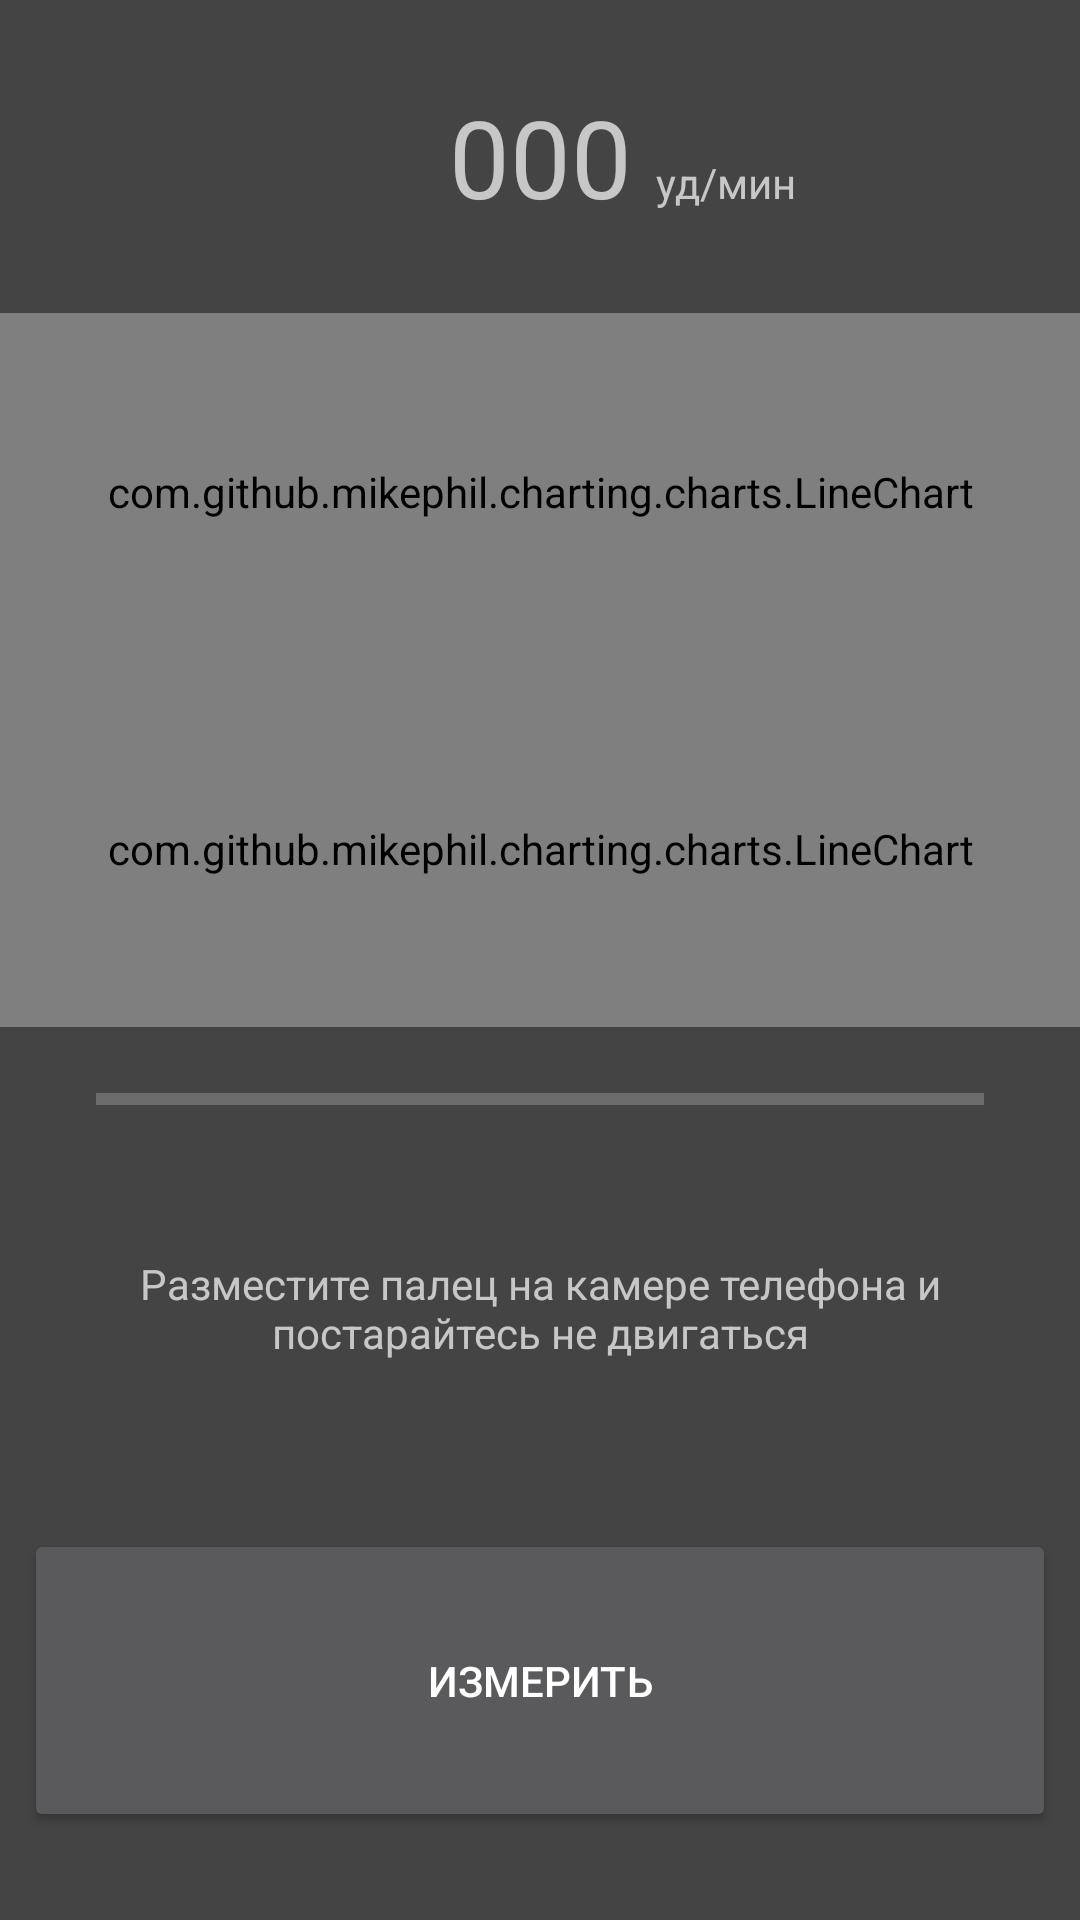

The Android layout XML behind this screen, and the referenced resources:
<!-- AndroidManifest.xml: application theme AppTheme -->
<!-- res/layout/activity_realtime_measurement.xml -->
<?xml version="1.0" encoding="utf-8"?>
<android.support.constraint.ConstraintLayout xmlns:android="http://schemas.android.com/apk/res/android"
    xmlns:app="http://schemas.android.com/apk/res-auto"
    xmlns:tools="http://schemas.android.com/tools"
    android:layout_width="fill_parent"
    android:layout_height="fill_parent"
    android:orientation="vertical">

    <TextureView
        android:id="@+id/texture"
        android:layout_width="176px"
        android:layout_height="144px"
        android:layout_marginStart="8dp"
        android:layout_marginTop="8dp"
        android:layout_marginEnd="8dp"
        android:layout_marginBottom="8dp"
        android:layout_weight="0.8"
        android:screenOrientation="portrait"
        android:visibility="visible"
        app:layout_constraintBottom_toBottomOf="parent"
        app:layout_constraintEnd_toEndOf="parent"
        app:layout_constraintStart_toStartOf="parent"
        app:layout_constraintTop_toTopOf="@+id/guideline5" />

    <FrameLayout
        android:id="@+id/frameLayout"
        android:layout_width="fill_parent"
        android:layout_height="wrap_content"
        android:layout_marginStart="8dp"
        android:layout_marginTop="8dp"
        android:layout_marginEnd="8dp"
        app:layout_constraintEnd_toEndOf="parent"
        app:layout_constraintHorizontal_bias="0.0"
        app:layout_constraintStart_toStartOf="parent"
        app:layout_constraintTop_toTopOf="@+id/guideline7">

        <TextView
            android:id="@+id/neechewalatext"
            android:layout_width="wrap_content"
            android:layout_height="wrap_content"
            android:layout_gravity="center"
            android:layout_margin="15dp"
            android:padding="5dp"
            android:text="Разместите палец на камере телефона и постарайтесь не двигаться"
            android:textAlignment="center"
            android:textAllCaps="false" />

    </FrameLayout>

    <Button
        android:id="@+id/startMeasurementButton"
        android:layout_width="0dp"
        android:layout_height="101dp"
        android:layout_marginStart="8dp"
        android:layout_marginTop="8dp"
        android:layout_marginEnd="8dp"
        android:layout_marginBottom="8dp"
        android:text="@string/measurement_before_start"
        app:layout_constraintBottom_toBottomOf="parent"
        app:layout_constraintEnd_toEndOf="parent"
        app:layout_constraintStart_toStartOf="parent"
        app:layout_constraintTop_toTopOf="@+id/guideline5" />

    <android.support.constraint.Guideline
        android:id="@+id/guideline5"
        android:layout_width="wrap_content"
        android:layout_height="wrap_content"
        android:orientation="horizontal"
        app:layout_constraintGuide_percent="0.75" />

    <android.support.constraint.Guideline
        android:id="@+id/guideline7"
        android:layout_width="wrap_content"
        android:layout_height="wrap_content"
        android:orientation="horizontal"
        app:layout_constraintGuide_percent="0.61" />

    <ProgressBar
        android:id="@+id/ticrate_progressbar"
        style="@style/Base.Widget.AppCompat.ProgressBar.Horizontal"
        android:layout_width="0dp"
        android:layout_height="wrap_content"
        android:layout_marginStart="32dp"
        android:layout_marginEnd="32dp"
        android:layout_marginBottom="16dp"
        app:layout_constraintBottom_toTopOf="@+id/guideline7"
        app:layout_constraintEnd_toEndOf="parent"
        app:layout_constraintStart_toStartOf="parent" />

    <android.support.constraint.Guideline
        android:id="@+id/guideline6"
        android:layout_width="wrap_content"
        android:layout_height="wrap_content"
        android:orientation="horizontal"
        app:layout_constraintGuide_percent="0.1504788" />

    <TextView
        android:id="@+id/ticrate_camera_activity_textview"
        android:layout_width="wrap_content"
        android:layout_height="wrap_content"
        android:layout_marginStart="8dp"
        android:layout_marginTop="8dp"
        android:layout_marginEnd="8dp"
        android:text="000"
        android:textSize="36sp"
        app:layout_constraintBottom_toTopOf="@+id/guideline6"
        app:layout_constraintEnd_toEndOf="parent"
        app:layout_constraintStart_toStartOf="parent"
        app:layout_constraintTop_toTopOf="parent" />

    <TextView
        android:id="@+id/textView3"
        android:layout_width="wrap_content"
        android:layout_height="wrap_content"
        android:layout_marginStart="8dp"
        android:layout_marginEnd="8dp"
        android:text="уд/мин"
        app:layout_constraintBaseline_toBaselineOf="@+id/ticrate_camera_activity_textview"
        app:layout_constraintEnd_toEndOf="parent"
        app:layout_constraintHorizontal_bias="0.0"
        app:layout_constraintStart_toEndOf="@+id/ticrate_camera_activity_textview" />

    <LinearLayout
        android:layout_width="0dp"
        android:layout_height="0dp"
        android:layout_marginTop="8dp"
        android:layout_marginBottom="8dp"
        android:orientation="vertical"
        app:layout_constraintBottom_toTopOf="@+id/ticrate_progressbar"
        app:layout_constraintEnd_toEndOf="parent"
        app:layout_constraintStart_toStartOf="parent"
        app:layout_constraintTop_toTopOf="@+id/guideline6">

        <com.github.mikephil.charting.charts.LineChart
            android:id="@+id/heartRateLineChar"
            android:layout_width="match_parent"
            android:layout_height="wrap_content"
            android:layout_weight="1"
            android:background="@drawable/ramka"
            tools:layout_editor_absoluteX="0dp"
            tools:layout_editor_absoluteY="738dp">

        </com.github.mikephil.charting.charts.LineChart>

        <com.github.mikephil.charting.charts.LineChart
            android:id="@+id/realtimeLineChart"
            android:layout_width="match_parent"
            android:layout_height="wrap_content"
            android:layout_weight="1"
            android:layout_marginBottom="8dp"
            app:layout_constraintBottom_toTopOf="@+id/ticrate_progressbar"
            app:layout_constraintEnd_toEndOf="parent"
            app:layout_constraintStart_toStartOf="parent">

        </com.github.mikephil.charting.charts.LineChart>
    </LinearLayout>

</android.support.constraint.ConstraintLayout>
<!-- resources referenced by this layout -->
<resources>
  <!-- drawable ramka (drawable) -->
  <?xml version="1.0" encoding="utf-8"?>
  <shape xmlns:android="http://schemas.android.com/apk/res/android"
      android:shape="rectangle" >
  
      <solid android:color="@color/colorMain" />
  
      <corners
          android:bottomLeftRadius="8dp"
          android:bottomRightRadius="8dp"
          android:topLeftRadius="8dp"
          android:topRightRadius="8dp" />
  
      <stroke
          android:width="1dp"
          android:color="#808080" />
  </shape>
  <string name="measurement_before_start">измерить</string>
  <style name="AppTheme" parent="Theme.MaterialComponents.NoActionBar">
          
          <item name="colorPrimary">@color/colorPrimary</item>
          <item name="colorPrimaryDark">@color/toolbar_color</item>
          <item name="colorAccent">@color/colorAccent</item>
          <item name="android:colorBackground">@color/colorMain</item>
      </style>
  <color name="colorMain">#444444</color>
  <color name="colorPrimary">#008577</color>
  <color name="toolbar_color">#2F2F2F</color>
  <color name="colorAccent">#D81B60</color>
</resources>
